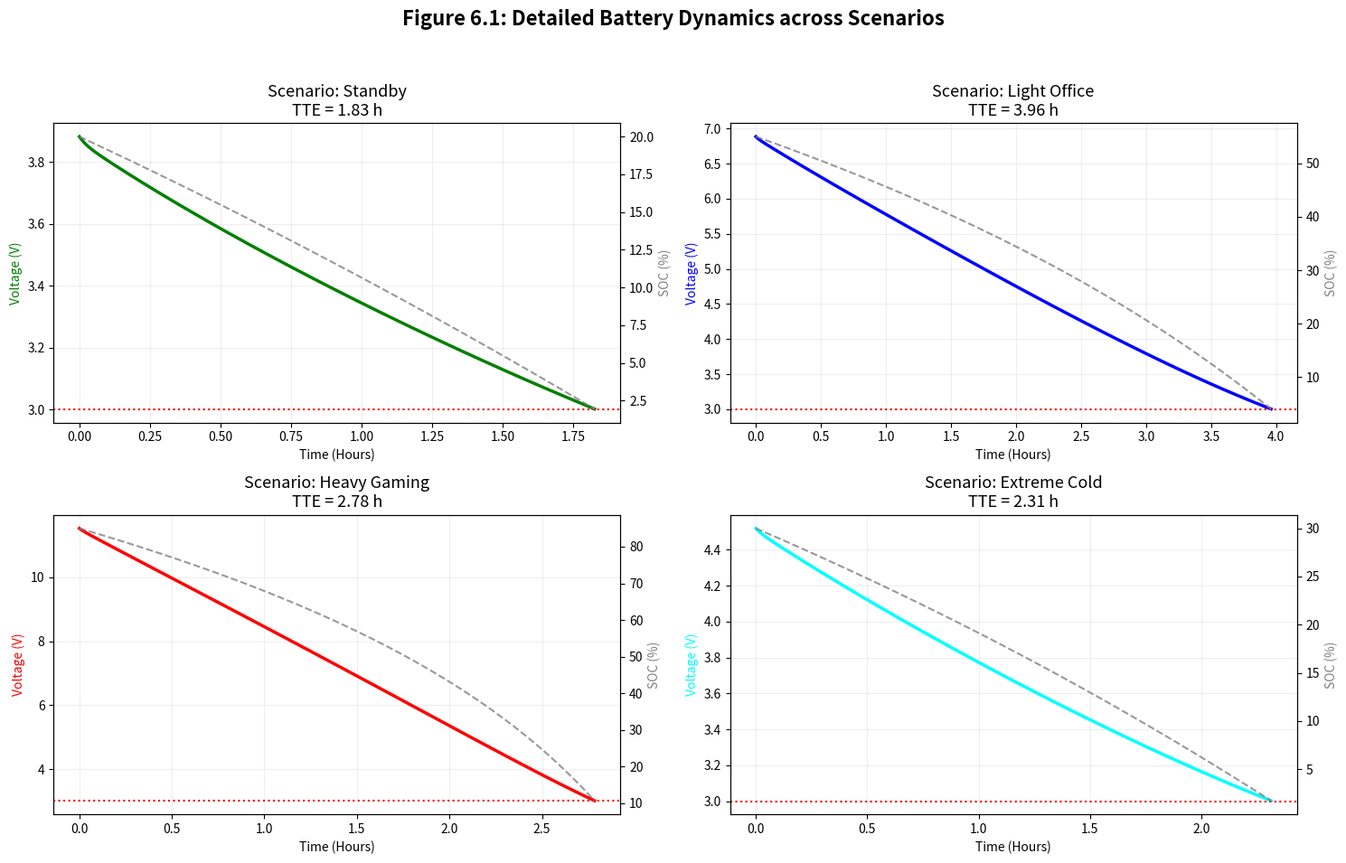
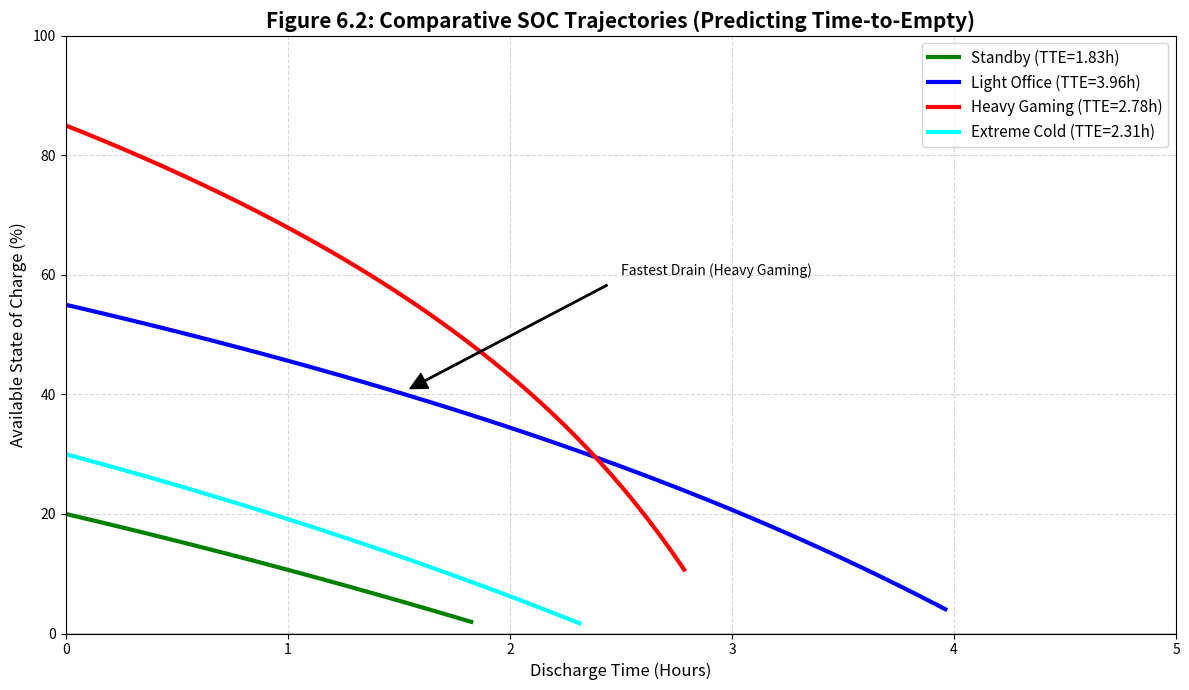

Reproduce these figures in Python, in order.
import numpy as np
import matplotlib.pyplot as plt
from scipy.integrate import solve_ivp
import seaborn as sns
import os

# --- 0. Configuration ---
SAVE_DIR = "images"
DPI = 300
if not os.path.exists(SAVE_DIR):
    os.makedirs(SAVE_DIR)


# --- 1. Parameter Management ---
class BatteryParams:
    def __init__(self):
        # Physical Constants
        self.R_gas = 8.314
        self.T_ref = 298.15

        # Kinetics
        self.c = 0.94242
        self.A_k = 7.0e-6
        self.Ea_k = 3500.0

        # Capacity
        self.Q_nom_Ah = 5.000
        self.Q_nom_C = self.Q_nom_Ah * 3600

        # ECM Parameters
        self.R0_ref = 0.0220
        self.Ea_R = 3500.0
        self.R_ts = 0.0450
        self.C_ts = 1781.2
        self.R_tl = 0.1520
        self.C_tl = 10000.0


        self.beta_sei = 0.00730
        self.gamma = 0.00010

        # Thresholds
        self.V_cutoff = 3.0
        self.eta_pmic = 0.90


        self.ocv_coeffs = [1.6271, -0.0468, 1.4111, 3.1296, 5.3748, 3.3392]

    def get_k(self, T_kelvin):
        return self.A_k * np.exp(-self.Ea_k / (self.R_gas * T_kelvin))

    def get_SOH(self, N):
        """Message (SOH) - Message"""
        return 1.0 - self.beta_sei * np.sqrt(N)

    def get_R0(self, T_kelvin, N):
        """Message - Message(Arrhenius)Message"""
        R_therm = self.R0_ref * np.exp(self.Ea_R / (self.R_gas * T_kelvin) - self.Ea_R / (self.R_gas * self.T_ref))
        R_aging = (1.0 + self.gamma * np.sqrt(N))
        return R_therm * R_aging

    def get_capacity_correction(self, T_celsius):
        """CF(T) Message"""
        dT = T_celsius - 25.0
        if T_celsius < 10:
            return -20.01e-6 * dT ** 3 - 1.8511e-3 * dT ** 2 - 41.536e-3 * dT + 0.6559
        elif T_celsius < 25:
            return 5.0424e-8 * dT ** 3 - 3.4652e-4 * dT ** 2 - 3.9226e-3 * dT + 0.9693
        elif T_celsius < 32.5:
            return 9.1472e-6 * dT ** 3 + 6.2834e-5 * dT ** 2 + 2.2177e-3 * dT + 1.0000
        elif T_celsius < 45:
            return -19.362e-6 * dT ** 3 + 2.7307e-4 * dT ** 2 + 1.2833e-3 * dT + 1.0000
        else:
            return 5.8278e-5 * dT ** 3 - 4.5955e-3 * dT ** 2 + 1.0193e-1 * dT + 0.3135

    def get_ocv(self, soc):
        a = self.ocv_coeffs
        term_exp = a[0] * np.exp(a[1] * soc)
        return term_exp + a[2] + a[3] * soc + a[4] * (soc ** 2) + a[5] * (soc ** 3)



def model_derivatives(t, state, params, T_kelvin, Q_eff_C, P_load, R0_val, k_val):
    y1, y2, V_ts, V_tl = state
    h1 = y1 / params.c
    h2 = y2 / (1 - params.c)
    u_t = max(0, (1 - params.c) * (h2 - h1))
    soc_curr = (y1 + y2 - u_t) / Q_eff_C
    soc_curr = np.clip(soc_curr, 0, 1)
    ocv = params.get_ocv(soc_curr)
    V_pol = V_ts + V_tl
    V_est = max(2.5, ocv - V_pol)
    I_load = P_load / (params.eta_pmic * V_est)
    transfer = k_val * (h2 - h1)
    dy1_dt = -I_load + transfer
    dy2_dt = -transfer
    dVts_dt = (I_load / params.C_ts) - (V_ts / (params.R_ts * params.C_ts))
    dVtl_dt = (I_load / params.C_tl) - (V_tl / (params.R_tl * params.C_tl))
    return [dy1_dt, dy2_dt, dVts_dt, dVtl_dt]



def simulate_scenario(setup, params):
    T_c = setup['T_amb']
    soc_init = setup['SOC_init']
    P_avg = setup['P_avg']
    N = setup['N_cycles']
    eta = setup.get('eta', params.eta_pmic)

    T_k = T_c + 273.15
    k_val = params.get_k(T_k)
    R0_val = params.get_R0(T_k, N)
    soh_val = params.get_SOH(N)
    cf_t = params.get_capacity_correction(T_c)


    Q_eff = params.Q_nom_C * soh_val * cf_t

    q_init = Q_eff * soc_init
    y1_0 = q_init * params.c
    y2_0 = q_init * (1 - params.c)
    state0 = [y1_0, y2_0, 0.0, 0.0]

    def cutoff_event(t, state):
        y1, y2, Vts, Vtl = state
        h1 = y1 / params.c
        h2 = y2 / (1 - params.c)
        soc = (y1 + y2 - (1 - params.c) * (h2 - h1)) / Q_eff
        ocv = params.get_ocv(max(0, soc))
        I_load = P_avg / (eta * max(2.5, ocv - (Vts + Vtl)))
        V_term = ocv - I_load * R0_val - (Vts + Vtl)
        return V_term - params.V_cutoff

    cutoff_event.terminal = True;
    cutoff_event.direction = -1

    sol = solve_ivp(
        fun=lambda t, y: model_derivatives(t, y, params, T_k, Q_eff, P_avg, R0_val, k_val),
        t_span=(0, 48 * 3600), y0=state0, events=cutoff_event, method='RK45', rtol=1e-5
    )


    t = sol.t
    y1, y2, Vts, Vtl = sol.y
    h1 = y1 / params.c;
    h2 = y2 / (1 - params.c)
    soc_s = (y1 + y2 - np.maximum(0, (1 - params.c) * (h2 - h1))) / Q_eff
    V_term_s = params.get_ocv(soc_s) - (P_avg / (eta * 3.7)) * R0_val - (Vts + Vtl)

    return {'time_h': t / 3600, 'V': V_term_s, 'SOC': soc_s * 100, 'TTE': t[-1] / 3600}


# --- 4. Main & Scenarios ---
def main():
    params = BatteryParams()
    scenarios = [
        {'Label': 'Standby', 'T_amb': 15, 'SOC_init': 0.20, 'N_cycles': 100, 'P_avg': 1.29, 'Color': 'green',
         'eta': 0.942},
        {'Label': 'Light Office', 'T_amb': 25, 'SOC_init': 0.55, 'N_cycles': 150, 'P_avg': 2.29, 'Color': 'blue',
         'eta': 0.964},
        {'Label': 'Heavy Gaming', 'T_amb': 40, 'SOC_init': 0.85, 'N_cycles': 200, 'P_avg': 6.58, 'Color': 'red',
         'eta': 0.917},
        {'Label': 'Extreme Cold', 'T_amb': -10, 'SOC_init': 0.30, 'N_cycles': 250, 'P_avg': 1.18, 'Color': 'cyan',
         'eta': 0.931}
    ]

    results = []
    for scen in scenarios:
        res = simulate_scenario(scen, params)
        res['Label'] = scen['Label']
        res['Color'] = scen['Color']
        results.append(res)


    fig1, axes = plt.subplots(2, 2, figsize=(15, 10))
    fig1.suptitle('Figure 6.1: Detailed Battery Dynamics across Scenarios', fontsize=16, fontweight='bold')

    for i, res in enumerate(results):
        ax = axes[i // 2, i % 2]
        ax_soc = ax.twinx()


        ax.plot(res['time_h'], res['V'], color=res['Color'], linewidth=2.5, label='Terminal Voltage')

        ax_soc.plot(res['time_h'], res['SOC'], color='gray', linestyle='--', alpha=0.8, label='SOC (%)')

        ax.set_title(f"Scenario: {res['Label']}\nTTE = {res['TTE']:.2f} h", fontsize=13)
        ax.set_xlabel('Time (Hours)')
        ax.set_ylabel('Voltage (V)', color=res['Color'])
        ax_soc.set_ylabel('SOC (%)', color='gray')
        ax.axhline(3.0, color='red', linestyle=':', label='Cutoff')
        ax.grid(True, alpha=0.2)

    plt.tight_layout(rect=[0, 0.03, 1, 0.95])
    plt.savefig(os.path.join(SAVE_DIR, "Scenario_Details.png"), dpi=DPI)


    plt.figure(figsize=(12, 7))
    for res in results:
        plt.plot(res['time_h'], res['SOC'], label=f"{res['Label']} (TTE={res['TTE']:.2f}h)",
                 color=res['Color'], linewidth=3)

    plt.title('Figure 6.2: Comparative SOC Trajectories (Predicting Time-to-Empty)', fontsize=15, fontweight='bold')
    plt.xlabel('Discharge Time (Hours)', fontsize=12)
    plt.ylabel('Available State of Charge (%)', fontsize=12)
    plt.ylim(0, 100)
    plt.xlim(0, 5)
    plt.axhline(0, color='black', linewidth=1)
    plt.grid(True, which='both', linestyle='--', alpha=0.5)
    plt.legend(loc='upper right', fontsize=11)


    plt.annotate('Fastest Drain (Heavy Gaming)', xy=(1.5, 40), xytext=(2.5, 60),
                 arrowprops=dict(facecolor='black', shrink=0.05, width=1))

    plt.tight_layout()
    plt.savefig(os.path.join(SAVE_DIR, "SOC_Comparison_Total.png"), dpi=DPI)

    print("Optimization Complete. SOC Comparison graph has been generated.")


if __name__ == "__main__":
    main()
